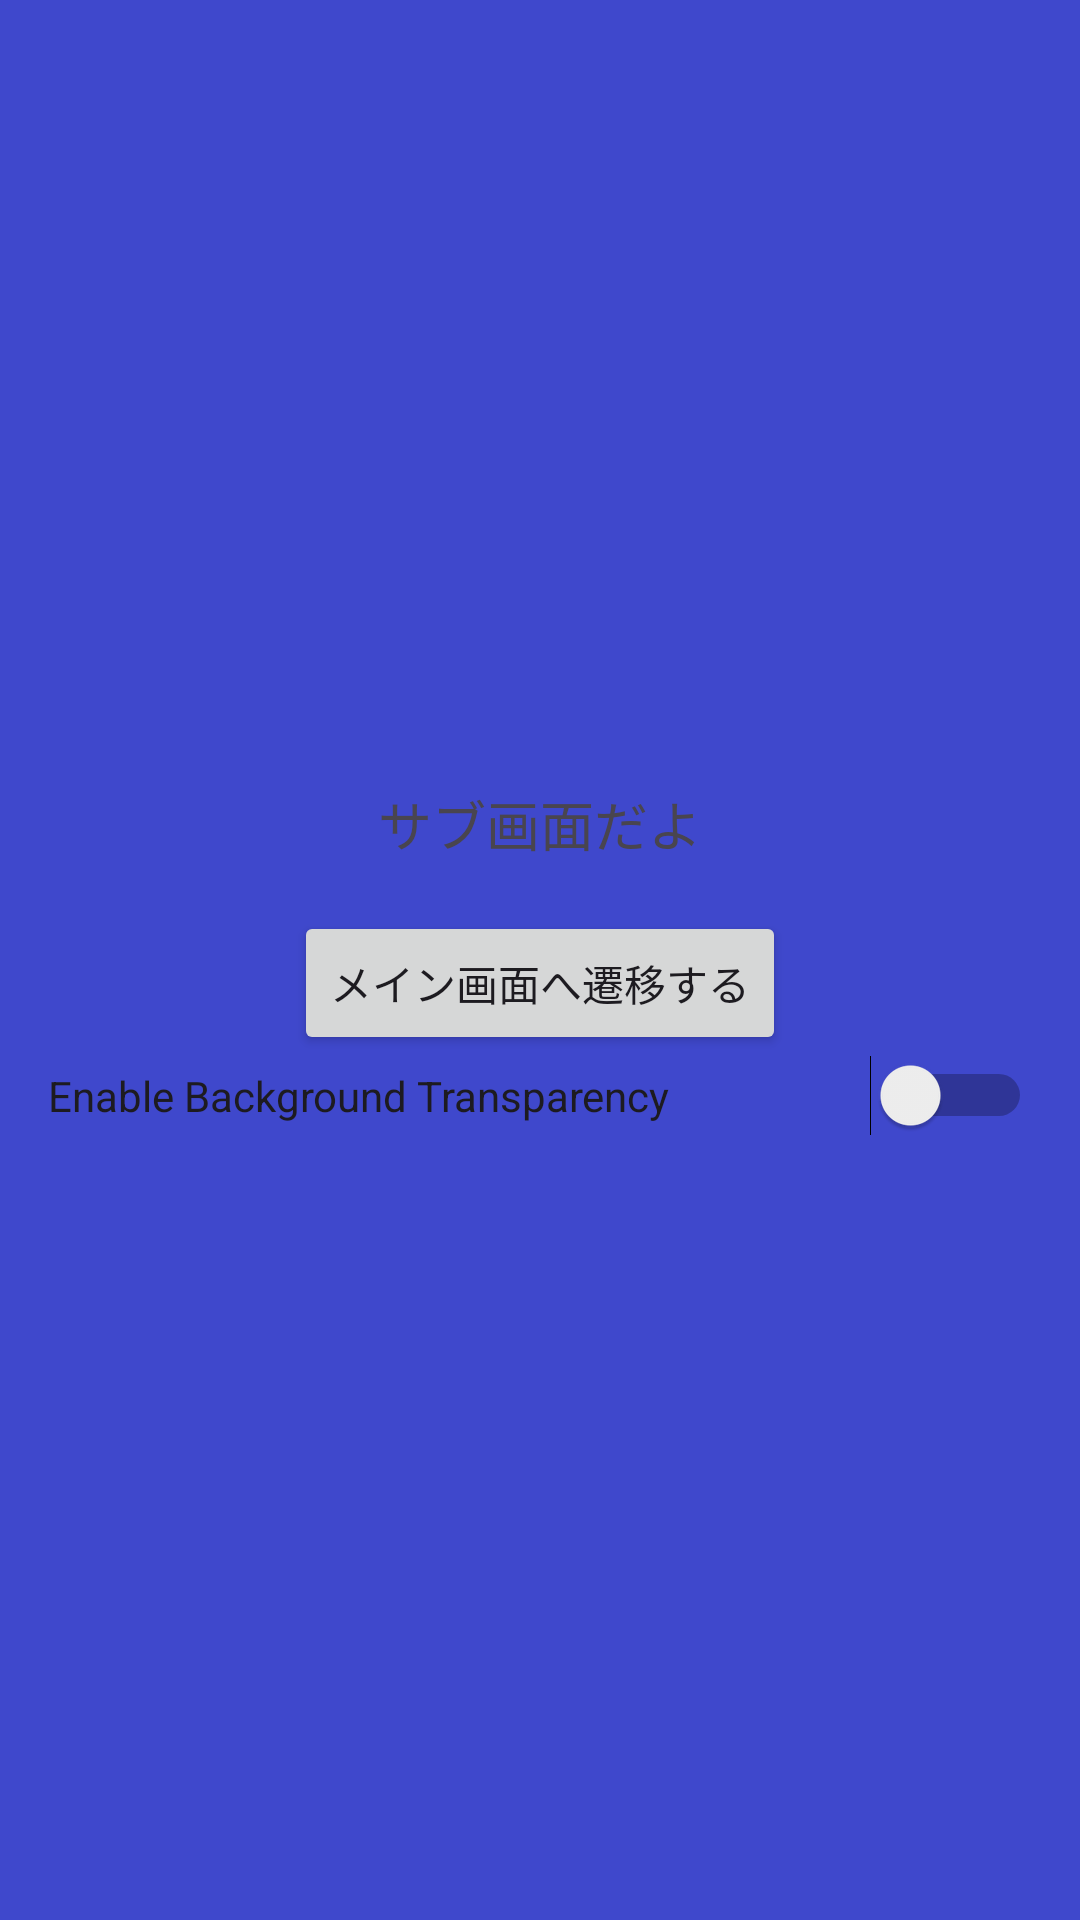

This screen was rendered from an Android layout file. Write that file and the resources it references.
<!-- AndroidManifest.xml: application theme Theme.MyKeyboard -->
<!-- res/layout/keyboardsettinglayout.xml -->
<?xml version="1.0" encoding="utf-8"?>
<LinearLayout xmlns:android="http://schemas.android.com/apk/res/android"
    android:layout_width="match_parent"
    android:layout_height="match_parent"
    android:orientation="vertical"
    android:gravity="center"
    android:padding="16dp"
    android:background="@color/blue">

    <TextView
        android:layout_width="wrap_content"
        android:layout_height="wrap_content"
        android:text="サブ画面だよ"
        android:textSize="18sp"/>

    <Button
        android:id="@+id/button_to_main"
        android:layout_width="wrap_content"
        android:layout_height="wrap_content"
        android:text="メイン画面へ遷移する"
        android:layout_marginTop="16dp"/>
    
    <Switch
        android:id="@+id/switch_background_transparency"
        android:layout_width="match_parent"
        android:layout_height="wrap_content"
        android:text="Enable Background Transparency" />

</LinearLayout>
<!-- resources referenced by this layout -->
<resources>
  <color name="blue">#FF3F48CC</color>
  <style name="Theme.MyKeyboard" parent="Base.Theme.MyKeyboard" />
  <style name="Base.Theme.MyKeyboard" parent="Theme.Material3.DayNight.NoActionBar">
          
          
  
          <item name="android:windowLightStatusBar">true</item>
          <item name="android:statusBarColor">#E3EBF9</item>
      </style>
</resources>
